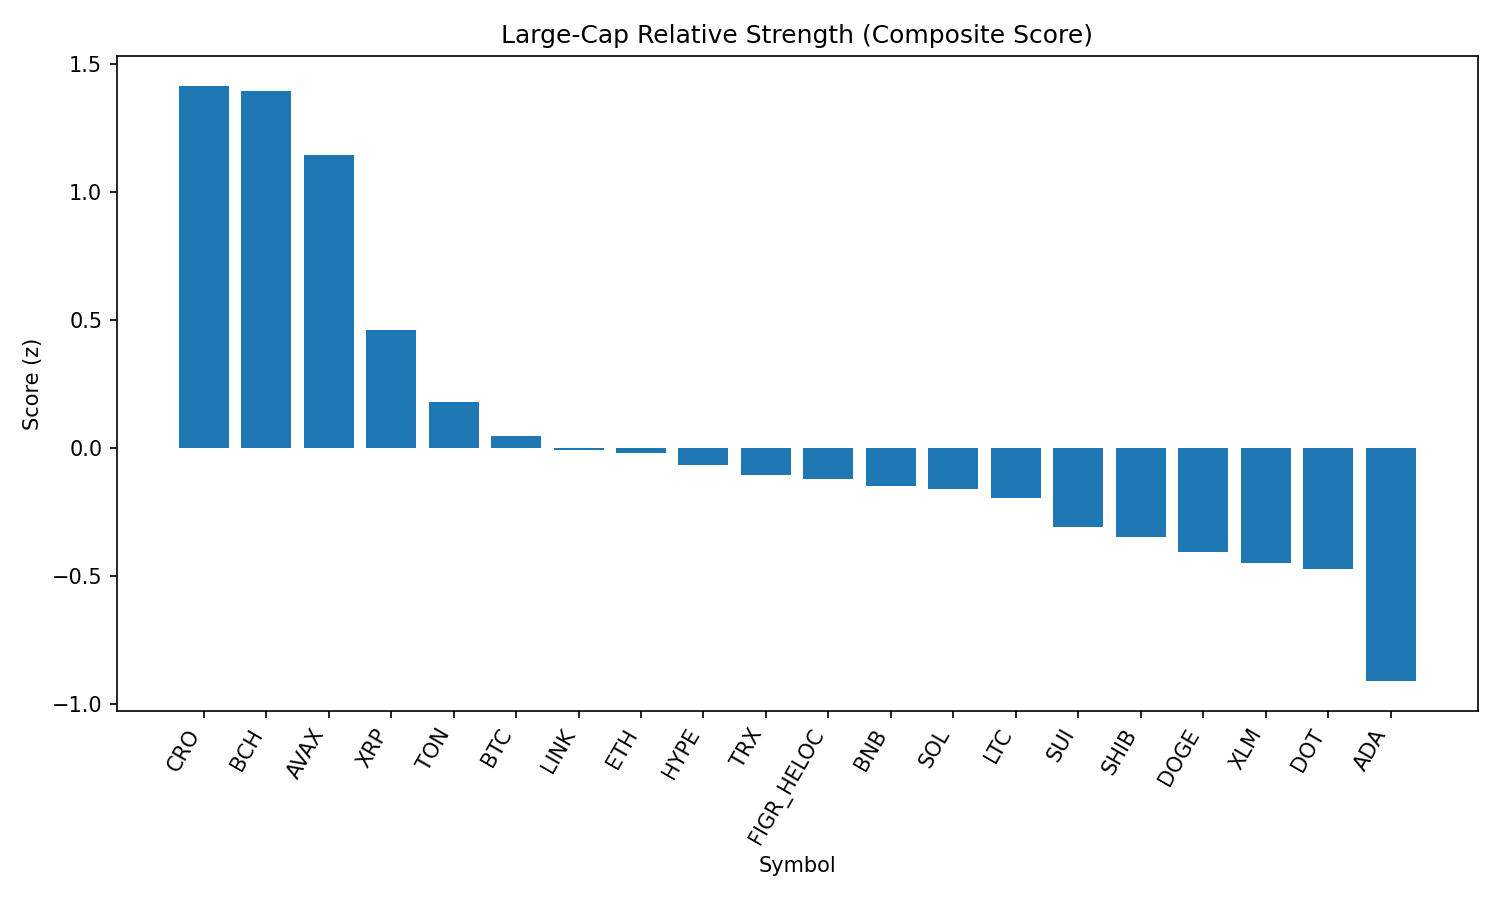

Source data for this figure (header and first rows):
rank, name, symbol, price, pct_1h, pct_24h, pct_7d, pct_1h_vs_btc, pct_24h_vs_btc, pct_7d_vs_btc, market_cap_rank, market_cap, volume_usd, score
1, Cronos, CRO, 0.2752, 0.6972, 4.256, -19.97, 1.008, 4.075, -19.71, 25, 9260292166, 428335975, 1.413
2, Bitcoin Cash, BCH, 590.6, 0.706, 0.432, 7.084, 1.016, 0.2506, 7.35, 21, 11762568843, 558557861, 1.393
3, Avalanche, AVAX, 25.12, -0.1843, 3.286, 2.774, 0.1261, 3.105, 3.04, 23, 10605958127, 689495616, 1.143
4, XRP, XRP, 2.85, 0.2254, 0.4152, -4.148, 0.5358, 0.2338, -3.883, 3, 169416854057, 4119614267, 0.4581
5, Toncoin, TON, 3.17, -0.2292, 0.3732, 1.058, 0.08128, 0.1918, 1.323, 30, 8155486737, 131053379, 0.1804
6, Bitcoin, BTC, 111197, -0.3104, 0.1814, -0.2655, 0.0, 0.0, 0.0, 1, 2215704767443, 34772433774, 0.04422
7, Chainlink, LINK, 23.54, -0.4536, 0.742, -0.6999, -0.1432, 0.5606, -0.4344, 13, 15960776530, 765387258, -0.009908
8, Ethereum, ETH, 4397, -0.673, 1.534, -2.498, -0.3625, 1.352, -2.232, 2, 530796069093, 30946489234, -0.02226
9, Hyperliquid, HYPE, 45.46, -0.5842, 1.605, -5.09, -0.2738, 1.423, -4.825, 17, 12317206184, 308632567, -0.0691
10, TRON, TRX, 0.3396, -0.3953, 0.3587, -1.847, -0.08489, 0.1774, -1.581, 10, 32152511833, 606752867, -0.1082
11, Figure Heloc, FIGR_HELOC, 0.9971, 9.026355152588441e-05, -0.9199, -2.992, 0.3105, -1.101, -2.726, 18, 12217437065, 32981158, -0.1242
12, BNB, BNB, 848.7, -0.2694, -0.3551, -0.8924, 0.04102, -0.5364, -0.627, 5, 118138490545, 876510548, -0.1486
13, Solana, SOL, 208.2, -0.274, -0.6834, 0.9338, 0.0364, -0.8647, 1.199, 6, 112629445312, 6093231313, -0.162
14, Litecoin, LTC, 111.7, -0.5166, 0.3114, -0.5944, -0.2062, 0.1301, -0.329, 28, 8519683739, 405822394, -0.1961
15, Sui, SUI, 3.34, -0.5369, 0.3699, -3.409, -0.2265, 0.1886, -3.143, 19, 11915359499, 790665997, -0.3113
16, Shiba Inu, SHIB, 1.236e-05, -0.3961, -0.5355, -1.286, -0.08563, -0.7168, -1.021, 31, 7280015281, 148270664, -0.3478
17, Dogecoin, DOGE, 0.2163, -0.7599, 0.6685, -2.327, -0.4495, 0.4871, -2.062, 9, 32624656014, 1578017693, -0.4067
18, Stellar, XLM, 0.3598, -0.1974, -1.024, -5.378, 0.1131, -1.206, -5.112, 22, 11404605298, 162365339, -0.451
19, Polkadot, DOT, 3.82, -0.6572, -0.1133, -0.8514, -0.3468, -0.2946, -0.5859, 36, 5809675121, 187474306, -0.4738
20, Cardano, ADA, 0.8242, -0.6545, -1.281, -3.435, -0.3441, -1.462, -3.169, 11, 30140261184, 1097403672, -0.9115
21, Hedera, HBAR, 0.2169, -0.3931, -1.62, -8.547, -0.08269, -1.801, -8.282, 26, 9197352206, 169628380, -0.9505
